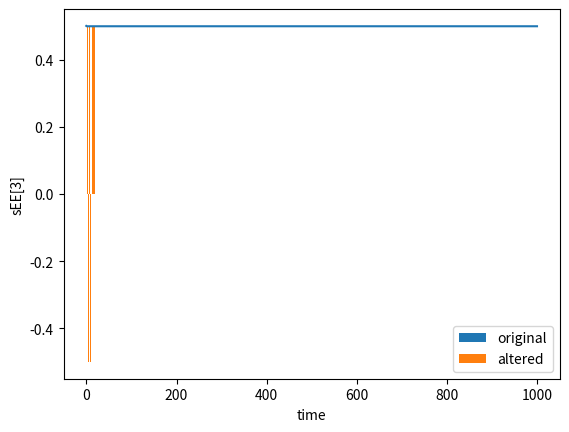

Generate this figure with matplotlib:
#%%
import numpy
from matplotlib import pyplot
from scipy.integrate import odeint
sig = lambda x: 1/(1+numpy.exp(-x))

#%% parameter
# Hopfield
N=20 #number of units
s=1 #number of traces
nPerturb = 2 # number of units fliped in cue
# NDF
tEE = 100
tEI = 10
tIE = 25
tII = 10
tO = 5
JEE = 100
MEE = JEE*numpy.eye(N)
JEI = 100
MEI = JEI*numpy.eye(N)
JIE = 100
MIE = JIE*numpy.eye(N)
JII = 100
MII = JII*numpy.eye(N)
# JO  = 1e9
# Hopfield
x = numpy.random.randint(0,2,(N,s))
temp = x*2-1
cov_ = temp @ temp.T - s*numpy.eye(N)
# MEE += cov_*JEE
# MEE[cov_>0] += cov_[cov_>0]*JEE
# MEI[cov_<0] -= cov_[cov_<0]*JEI
# MIE[cov_<0] -= cov_[cov_<0]*JIE
# MII[cov_>0] += cov_[cov_>0]*JII
#
# stim = lambda t:int(t>0 and t<=1)
# mainode
def NDF(y,t):
    sEE = y[0:N]
    sEI = y[N:N*2]
    sIE = y[N*2:N*3]
    sII = y[N*3:N*4]
    E = sig(MEE@sEE-MEI@sEI) 
    I = sig(MIE@sIE-MII@sII)
    dEE = (-sEE + E)/tEE
    dEI = (-sEI + I)/tEI
    dIE = (-sIE + E)/tIE
    dII = (-sII + I)/tII
    return numpy.concatenate((dEE,dEI,dIE,dII))

#%% initial values
J0 = 0.2
E0 = x[:,0]-0.5
E0[:nPerturb] = -E0[:nPerturb]
pyplot.bar(range(N),x[:,0]-0.5,label='original')
pyplot.bar(range(N),E0,label='altered')
pyplot.xlabel('index')
pyplot.ylabel('cue')
pyplot.legend()
I0 = E0
sEE0 = 0.5 + J0 * E0 / tEE
sEI0 = 0.5 + J0 * I0 / tEI
sIE0 = 0.5 + J0 * E0 / tIE
sII0 = 0.5 + J0 * I0 / tII
y0 = numpy.concatenate((sEE0,sEI0,sIE0,sII0))
t = numpy.arange(1000)
#%% solve
y = odeint(NDF,y0,t)
# sEE = y[:,0:N]
# sEI = y[:,N:N*2]
# sIE = y[:,N*2:N*3]
# sII = y[:,N*3:N*4]
yt = y[-1,:]
sEEt = yt[0:N]
sEIt = yt[N:N*2]
sIEt = yt[N*2:N*3]
sIIt = yt[N*3:N*4]
Et = sig(MEE@sEEt-MEI@sEIt)
pyplot.bar(range(N),(Et-0.5))
pyplot.xlabel('index')
pyplot.ylabel('final - 0.5')
#%%
sEEc1 = y[:,3]
pyplot.plot(sEEc1)
pyplot.xlabel('time')
pyplot.ylabel('sEE[3]')
sEEc1[0]
    


